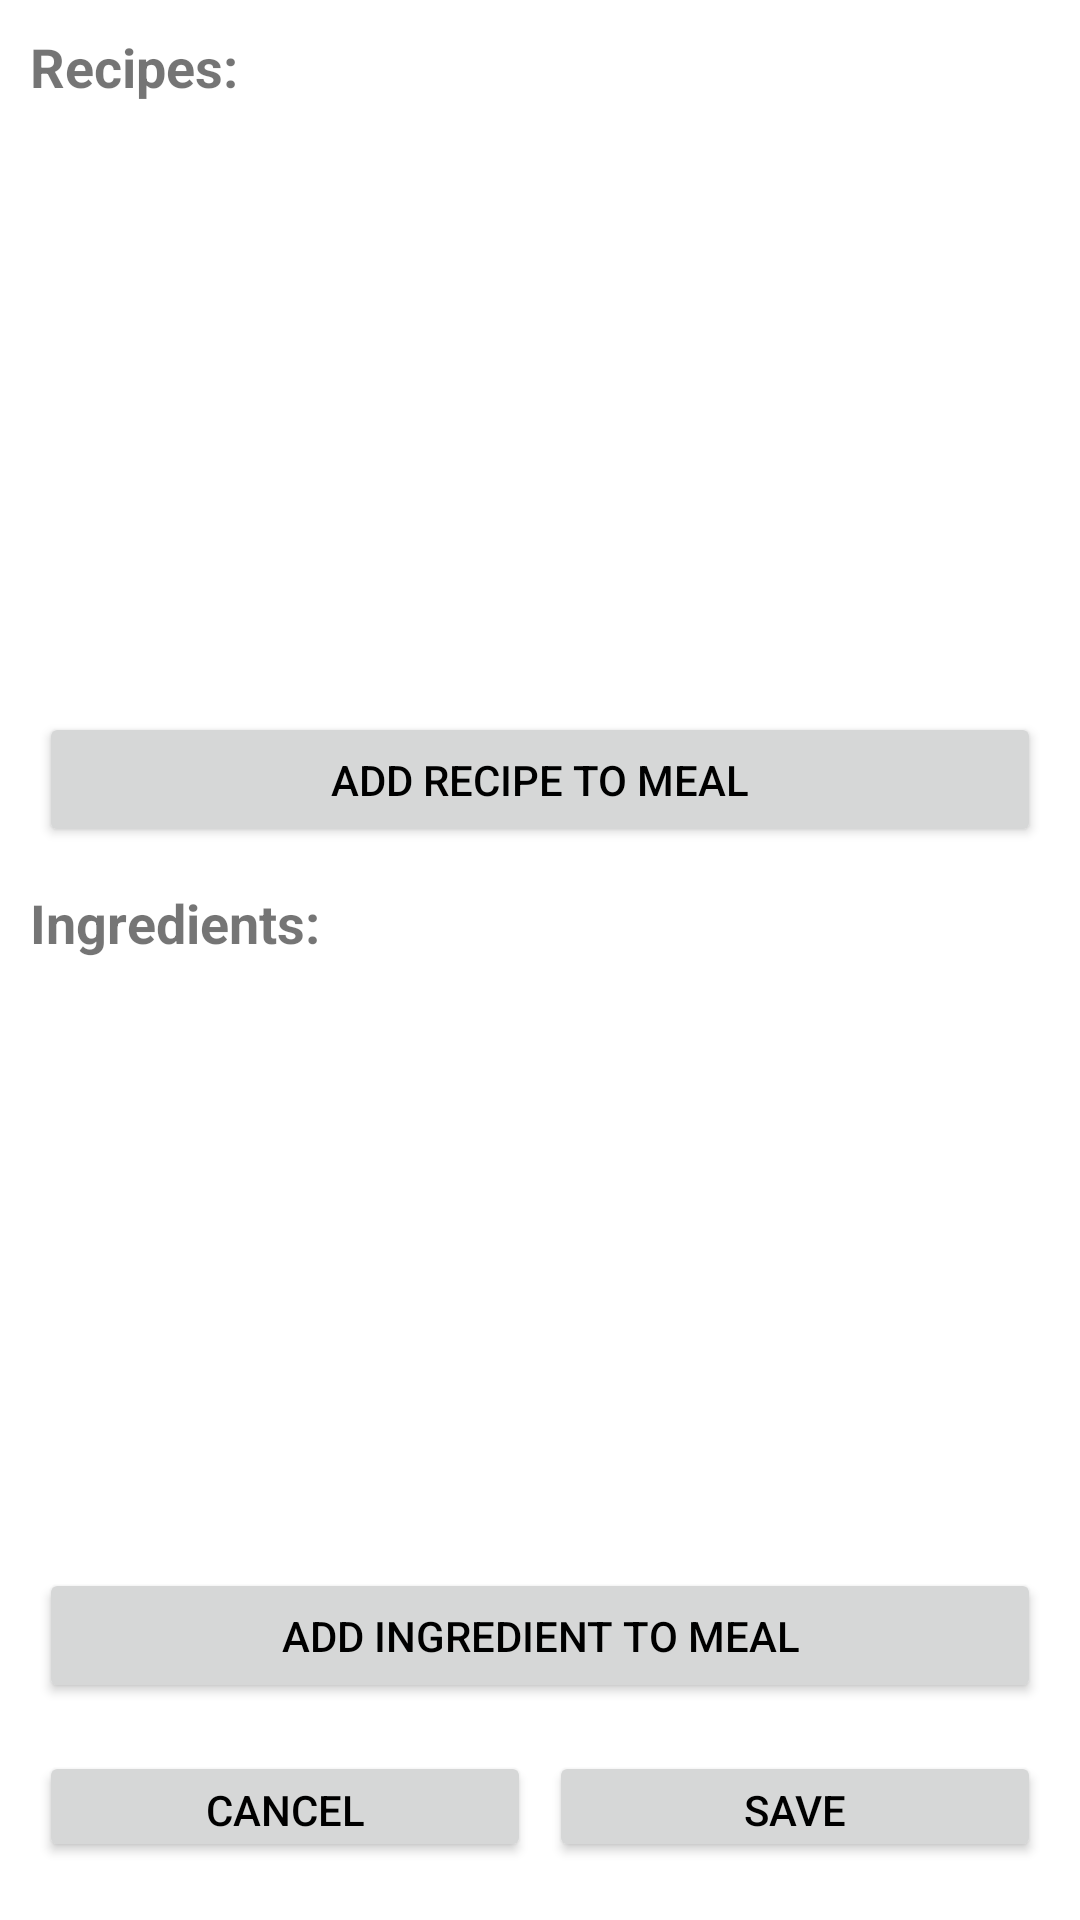

Android layout source for this screen:
<!-- AndroidManifest.xml: application theme SplashScreen -->
<!-- res/layout/fragment_meal_add_edit_dialog.xml -->
<?xml version="1.0" encoding="utf-8"?>
<RelativeLayout xmlns:android="http://schemas.android.com/apk/res/android"
    xmlns:tools="http://schemas.android.com/tools"
    android:layout_width="match_parent"
    android:layout_height="match_parent"
    tools:context=".Dish.fragments.MealAddEditDialogFragment">


    <ScrollView
        android:layout_width="match_parent"
        android:layout_height="wrap_content">

        <LinearLayout
            android:layout_width="match_parent"
            android:layout_height="wrap_content"
            android:orientation="vertical"
            android:padding="5sp">

            <LinearLayout
                android:layout_width="match_parent"
                android:layout_height="wrap_content"
                android:orientation="vertical"
                android:padding="5sp">

            <TextView
                android:layout_width="match_parent"
                android:layout_height="wrap_content"
                android:text="Recipes: "
                android:textStyle="bold"
                android:textSize="18sp"/>

                <ListView
                    android:id="@+id/lv_meal_add_edit_recipes"
                    android:layout_width="match_parent"
                    android:layout_height="200dp"/>

                <Button
                    android:id="@+id/btn_meal_add_edit_recipe_add"
                    android:layout_width="match_parent"
                    android:layout_height="45sp"
                    android:layout_margin="3dp"
                    android:text="Add Recipe To Meal"
                    android:textColor="@color/black"/>
            </LinearLayout>

            <LinearLayout
                android:layout_width="match_parent"
                android:layout_height="wrap_content"
                android:orientation="vertical"
                android:padding="5sp">

                <TextView
                    android:layout_width="match_parent"
                    android:layout_height="wrap_content"
                    android:text="Ingredients: "
                    android:textStyle="bold"
                    android:textSize="18sp"/>

                <ListView
                    android:id="@+id/lv_meal_add_edit_ingredients"
                    android:layout_width="match_parent"
                    android:layout_height="200dp"/>


                <Button
                    android:id="@+id/btn_meal_add_edit_ingredient_add"
                    android:layout_width="match_parent"
                    android:layout_height="45sp"
                    android:layout_margin="3dp"
                    android:text="Add Ingredient To Meal"
                    android:textColor="@color/black"/>
            </LinearLayout>


            <LinearLayout
                android:layout_width="match_parent"
                android:layout_height="43dp"
                android:layout_margin="5dp"
                android:orientation="horizontal">
                <Button
                    android:id="@+id/btn_meal_add_edit_cancel"
                    android:layout_width="0dp"
                    android:layout_height="wrap_content"
                    android:layout_margin="3dp"
                    android:layout_weight="1"
                    android:text="CANCEL"
                    android:textColor="@color/black" />

                <Button
                    android:id="@+id/btn_meal_add_edit_save"
                    android:layout_width="0dp"
                    android:layout_height="wrap_content"
                    android:layout_margin="3dp"
                    android:layout_weight="1"
                    android:text="SAVE"
                    android:textColor="@color/black" />

            </LinearLayout>

        </LinearLayout>
    </ScrollView>
</RelativeLayout>
<!-- resources referenced by this layout -->
<resources>
  <color name="black">#FF000000</color>
  <style name="SplashScreen" parent="Theme.MaterialComponents.Light.NoActionBar">
  
  
      </style>
</resources>
